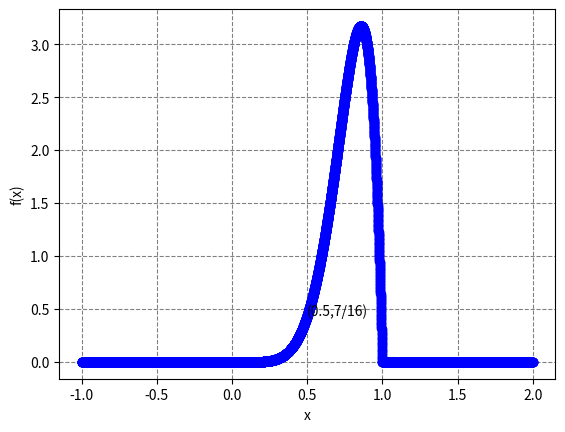

Recreate this plot in Python.
import numpy as np
from pylab import *
import scipy 
import matplotlib.pyplot as plt 
#plotting data
x=linspace(-1,2,10000)    
y=zeros(10000)
y[x<1] = 56*x[x<1]*x[x<1]*x[x<1]*x[x<1]*x[x<1]*x[x<1]*(1-x[x<1])
y[x>=1] = 0
y[x<=0] = 0
pos = np.where(np.abs(np.diff(y)) >= 2)[0]+1
x = np.insert(x, pos, np.nan)
y = np.insert(y, pos, np.nan)
#plotting
plt.grid(color='grey', ls='--')
plt.ylabel("f(x)")  
plt.xlabel("x") 
annotate("(0.5,7/16)",(0.5,0.4375)) 
plt.plot(x, y, '-o', color ="blue", linewidth=0.2, label=r"$2x$")
plt.show()
